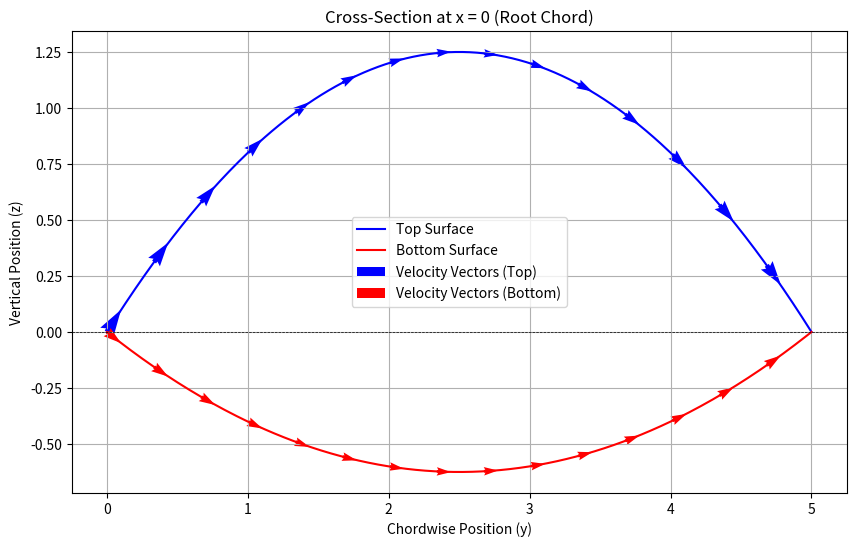

Reproduce this figure in Python.
import numpy as np
import matplotlib.pyplot as plt

# Define the chord length function
def c(x, c_root=5, c_tip=2, L=15):
    return c_root * (1 - x / L) + c_tip * (x / L)

# Define the upper and lower surface equations for the current design
def z_top_current(y, c_val):
    return -y * (y / c_val - 1)

def z_bot_current(y, c_val):
    return (y / 2) * (y / c_val - 1)

# Define x (spanwise location) for a specific cross-section
x_fixed = 0  # Root chord (x = 0)
c_val = c(x_fixed)  # Chord length at this location

# Generate chordwise positions (y)
y_vals = np.linspace(0, c_val, 300)
z_top_vals = z_top_current(y_vals, c_val)
z_bot_vals = z_bot_current(y_vals, c_val)

# Compute slopes (dz/dy)
dz_top_dy = np.gradient(z_top_vals, y_vals)
dz_bot_dy = np.gradient(z_bot_vals, y_vals)

# Generate velocity vectors (tangents to the surfaces)
v_y = np.ones_like(y_vals)  # Constant y-component
v_z_top = dz_top_dy  # Slope of the top surface
v_z_bot = dz_bot_dy  # Slope of the bottom surface

# Plot the cross-section
plt.figure(figsize=(10, 6))
plt.plot(y_vals, z_top_vals, label="Top Surface", color="blue")
plt.plot(y_vals, z_bot_vals, label="Bottom Surface", color="red")

# Add velocity vectors (quiver plot)
plt.quiver(y_vals[::20], z_top_vals[::20], v_y[::20], v_z_top[::20], 
           angles="xy", scale_units="xy", scale=10, color="blue", label="Velocity Vectors (Top)")
plt.quiver(y_vals[::20], z_bot_vals[::20], v_y[::20], v_z_bot[::20], 
           angles="xy", scale_units="xy", scale=10, color="red", label="Velocity Vectors (Bottom)")

# Add labels and formatting
plt.title(f"Cross-Section at x = {x_fixed} (Root Chord)")
plt.xlabel("Chordwise Position (y)")
plt.ylabel("Vertical Position (z)")
plt.axhline(0, color="black", linewidth=0.5, linestyle="--")
plt.legend()
plt.grid()
plt.show()
